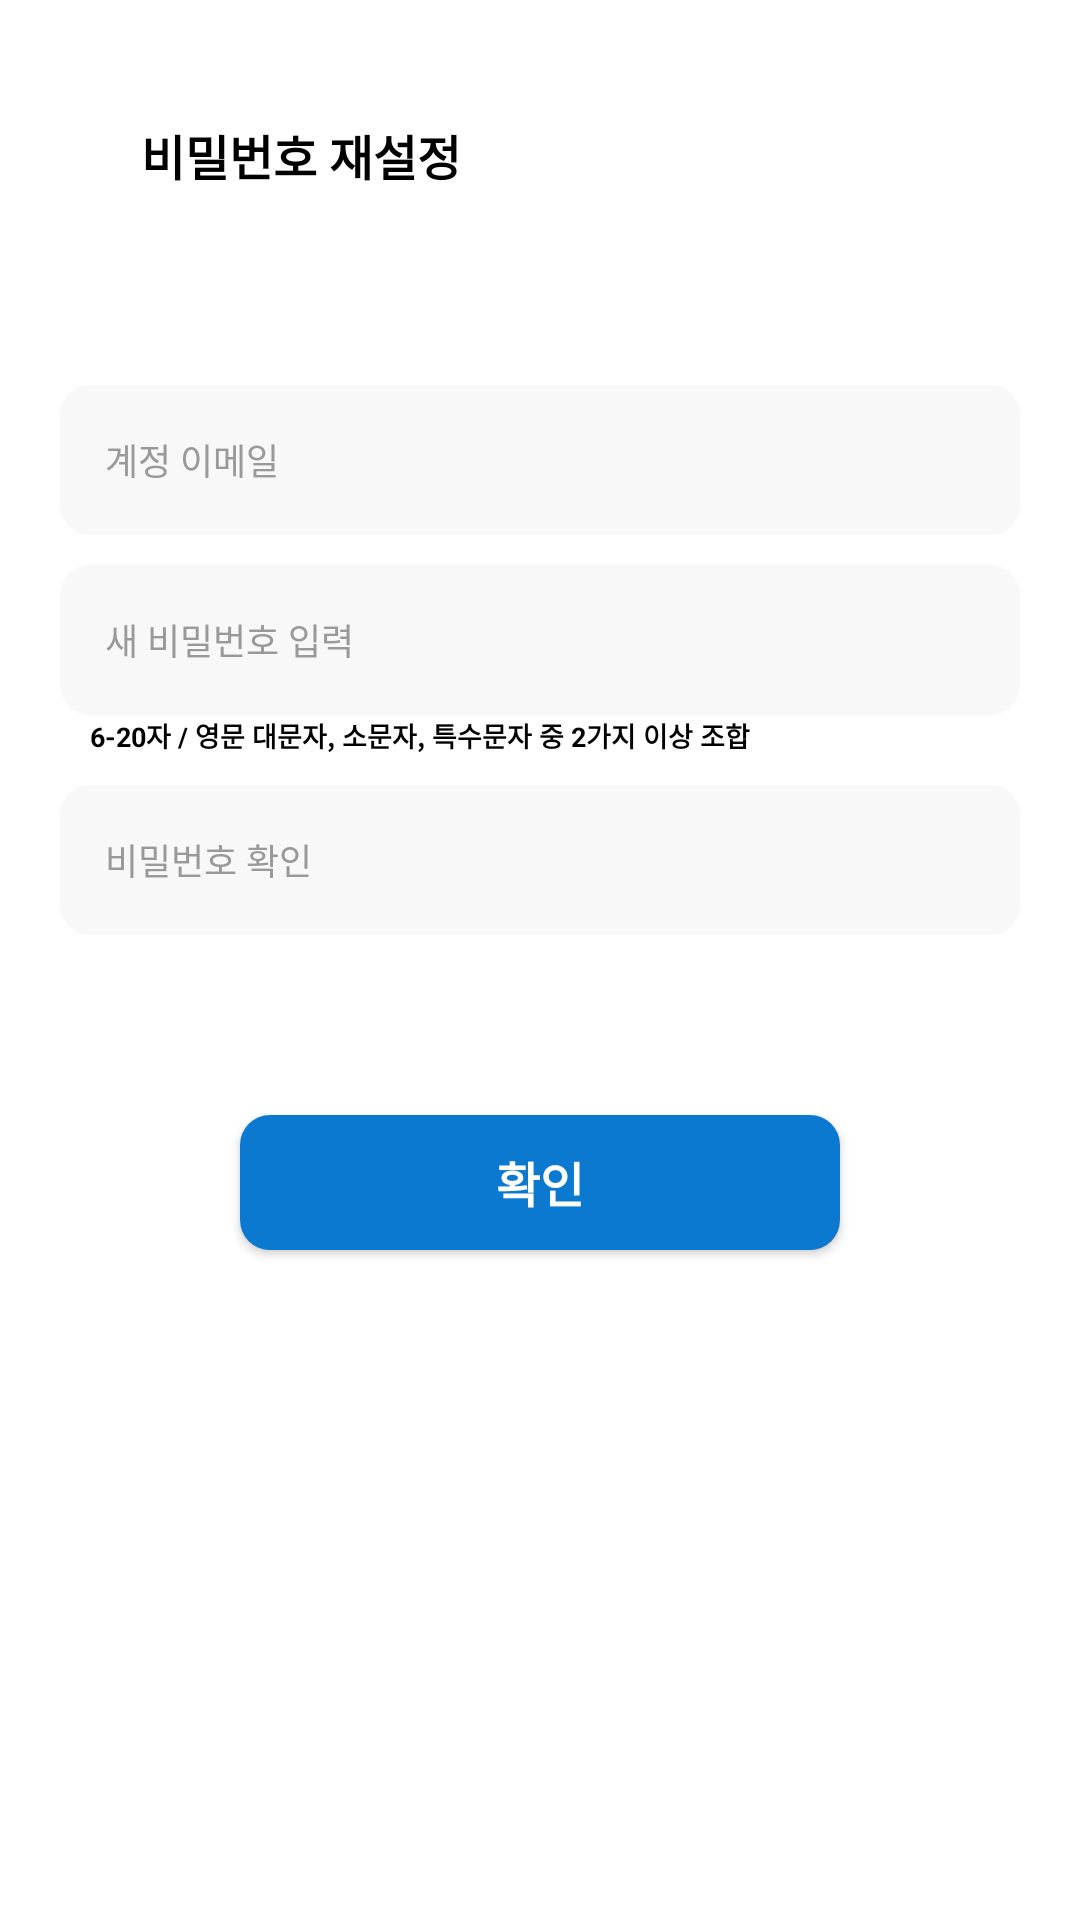

This screen was rendered from an Android layout file. Write that file and the resources it references.
<!-- AndroidManifest.xml: application theme Theme.Dobongzip -->
<!-- res/layout/activity_password_reset_confirm.xml -->
<?xml version="1.0" encoding="utf-8"?>
<LinearLayout xmlns:android="http://schemas.android.com/apk/res/android"
    android:orientation="vertical"
    android:layout_width="match_parent"
    android:layout_height="match_parent"
    android:padding="20dp"
    android:background="#FFFFFF">

    
    <LinearLayout
        android:layout_width="match_parent"
        android:layout_height="wrap_content"
        android:orientation="horizontal"
        android:gravity="center_vertical"
        android:paddingTop="20dp"
        android:paddingBottom="5dp">

        <ImageButton
            android:id="@+id/backButton"
            android:layout_width="15dp"
            android:layout_height="15dp"
            android:background="@drawable/round_button"
            android:src="@drawable/arrow"
            android:scaleType="centerInside"
            android:contentDescription="뒤로 가기" />

        <TextView
            android:id="@+id/privacyTitle"
            android:layout_width="wrap_content"
            android:layout_height="wrap_content"
            android:text="비밀번호 재설정"
            android:textColor="#000000"
            android:textSize="16sp"
            android:textStyle="bold"
            android:layout_marginStart="12dp" />
    </LinearLayout>

    
    <EditText
        android:id="@+id/etEmailReadOnly"
        android:layout_width="match_parent"
        android:layout_height="50dp"
        android:layout_marginTop="60dp"
        android:background="@drawable/edittext_background"
        android:hint="계정 이메일"
        android:padding="15dp"
        android:textColor="#000000"
        android:textColorHint="#999999"
        android:textSize="12sp"
        android:enabled="false"
        android:focusable="false"/>


    
    <EditText
        android:id="@+id/etNewPassword"
        android:layout_width="match_parent"
        android:layout_height="50dp"
        android:layout_marginTop="10dp"
        android:background="@drawable/edittext_background"
        android:hint="새 비밀번호 입력"
        android:inputType="textPassword"
        android:padding="15dp"
        android:textColor="#000000"
        android:textColorHint="#999999"
        android:textSize="12sp" />
    
    <TextView
        android:layout_width="match_parent"
        android:layout_height="wrap_content"
        android:text="6-20자 / 영문 대문자, 소문자, 특수문자 중 2가지 이상 조합"
        android:textColor="#000000"
        android:paddingLeft="10dp"
        android:textSize="9sp"
        android:textStyle="bold"
        />

    <EditText
        android:id="@+id/etNewPasswordConfirm"
        android:layout_width="match_parent"
        android:layout_height="50dp"
        android:layout_marginTop="10dp"
        android:background="@drawable/edittext_background"
        android:hint="비밀번호 확인"
        android:inputType="textPassword"
        android:padding="15dp"
        android:textColor="#000000"
        android:textColorHint="#999999"
        android:textSize="12sp" />


    
    <Button
        android:layout_gravity="center"
        android:id="@+id/btnPwResetConfirm"
        android:layout_width="200dp"
        android:layout_height="45dp"
        android:layout_marginTop="60dp"
        android:background="@drawable/login_button_background"
        android:text="확인"
        android:textColor="#FFFFFF"
        android:textStyle="bold"
        android:textSize="16sp"/>
</LinearLayout>
<!-- resources referenced by this layout -->
<resources>
  <!-- drawable edittext_background (drawable) -->
  <?xml version="1.0" encoding="utf-8"?>
  <shape xmlns:android="http://schemas.android.com/apk/res/android"
      android:shape="rectangle">
      <solid android:color="#33D9D9D9" />
      <corners android:radius="10dp" />
  </shape>
  <!-- drawable login_button_background (drawable) -->
  <selector xmlns:android="http://schemas.android.com/apk/res/android">
      <item android:state_pressed="true">
          <shape android:shape="rectangle">
              <solid android:color="#085FA5" /> 
              <corners android:radius="10dp"/>
          </shape>
      </item>
      <item>
          <shape android:shape="rectangle">
              <solid android:color="#0B79D0" /> 
              <corners android:radius="10dp"/>
          </shape>
      </item>
  </selector>
  <!-- drawable round_button (drawable) -->
  <?xml version="1.0" encoding="utf-8"?>
  <selector xmlns:android="http://schemas.android.com/apk/res/android">
      <shape xmlns:android="http://schemas.android.com/apk/res/android"
          android:shape="oval">
          <solid android:color="#FFFFFF" /> 
          <size
              android:width="40dp"
              android:height="40dp" />
      </shape>
  
  </selector>
  <style name="Theme.Dobongzip" parent="Theme.MaterialComponents.DayNight.DarkActionBar">
          
          <item name="colorPrimary">#0B79D0</item> 
          <item name="colorOnPrimary">#FFFFFF</item>
          <item name="colorPrimaryVariant">#085FA5</item>
          
          <item name="colorSecondary">@color/teal_200</item>
          <item name="colorSecondaryVariant">@color/teal_700</item>
          <item name="colorOnSecondary">@color/black</item>
          
  
          <item name="android:windowBackground">@drawable/app_bg</item>
          <item name="android:statusBarColor">?attr/colorPrimaryVariant</item>
          <item name="android:windowLightStatusBar">true</item>
  
          <item name="windowActionBar">false</item>
          <item name="windowNoTitle">true</item>
      </style>
  <color name="teal_200">#FF03DAC5</color>
  <color name="teal_700">#FF018786</color>
  <color name="black">#FF000000</color>
  <!-- drawable app_bg (drawable) -->
  <?xml version="1.0" encoding="utf-8"?>
      <shape xmlns:android="http://schemas.android.com/apk/res/android">
          
          <solid android:color="#FFFFFFFF"/>
      </shape>
</resources>
